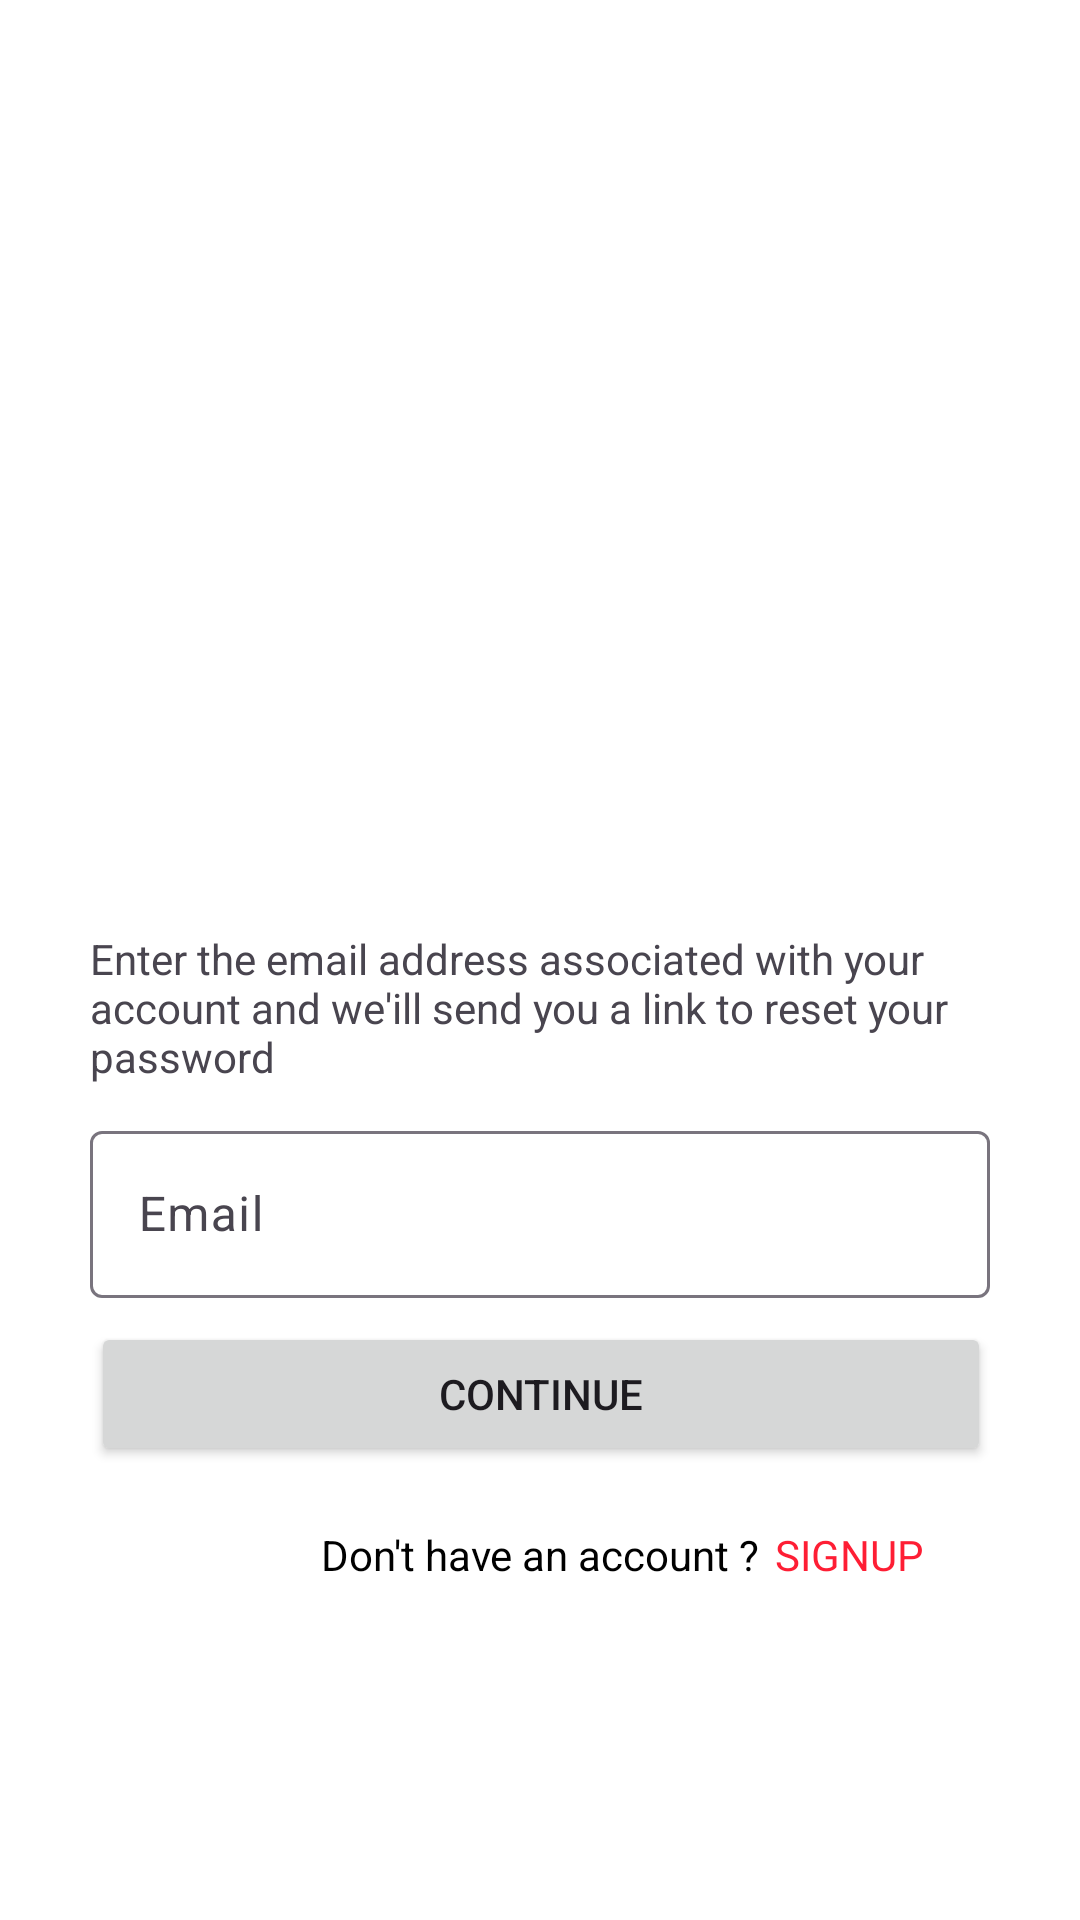

This screen was rendered from an Android layout file. Write that file and the resources it references.
<!-- AndroidManifest.xml: application theme Theme.MiniProjet -->
<!-- res/layout/activity_forgot_password.xml -->
<?xml version="1.0" encoding="utf-8"?>
<androidx.constraintlayout.widget.ConstraintLayout xmlns:android="http://schemas.android.com/apk/res/android"
    xmlns:app="http://schemas.android.com/apk/res-auto"
    xmlns:tools="http://schemas.android.com/tools"
    android:layout_width="match_parent"
    android:layout_height="match_parent"
    tools:context=".ForgotPasswordActivity"
    android:background="@color/white"
    >


    <ImageView
        android:id="@+id/forgotpasswordicon"
        android:layout_marginTop="100dp"
        android:layout_width="200dp"
        android:layout_height="200dp"
        android:layout_centerInParent="true"
        app:layout_constraintTop_toTopOf="parent"
        app:layout_constraintLeft_toLeftOf="parent"
        app:layout_constraintRight_toRightOf="parent"
        android:src="@mipmap/forgotpasswordicon" />

    <TextView
        android:id="@+id/text"
        android:layout_width="300dp"
        android:layout_marginTop="10dp"
        android:layout_height="wrap_content"
        android:layout_marginBottom="20dp"
        android:text="@string/fotgotPasswordText"
        app:layout_constraintTop_toBottomOf="@+id/forgotpasswordicon"
        app:layout_constraintLeft_toLeftOf="parent"
        app:layout_constraintRight_toRightOf="parent"
        />

    <com.google.android.material.textfield.TextInputLayout
        android:id="@+id/forgotPasswordEmail"
        android:layout_width="300dp"
        android:layout_height="wrap_content"
        android:hint="@string/emailInput"
        app:layout_constraintLeft_toLeftOf="parent"
        app:layout_constraintRight_toRightOf="parent"
        app:layout_constraintTop_toBottomOf="@+id/text"

        android:layout_marginTop="10dp"
        >

        <com.google.android.material.textfield.TextInputEditText
            android:layout_width="match_parent"
            android:layout_height="wrap_content"
            android:inputType="textEmailAddress"
            />
    </com.google.android.material.textfield.TextInputLayout>

    <Button
        android:id="@+id/resetPasswordButton"
        android:layout_width="300dp"
        android:layout_height="wrap_content"
        android:layout_marginTop="8dp"
        android:text="@string/forgotPasswordButtonText"
        app:layout_constraintHorizontal_bias="0.503"
        app:layout_constraintLeft_toLeftOf="parent"
        app:layout_constraintRight_toRightOf="parent"
        app:layout_constraintTop_toBottomOf="@id/forgotPasswordEmail" />

    <TextView
        android:id="@+id/registerText"
        android:layout_width="wrap_content"
        android:layout_height="wrap_content"
        android:layout_gravity="center_horizontal"
        android:layout_marginTop="20dp"
        android:textColor="@color/black"
        android:text="@string/newAcountText"
        app:layout_constraintLeft_toLeftOf="parent"
        app:layout_constraintRight_toRightOf="parent"
        app:layout_constraintTop_toBottomOf="@+id/resetPasswordButton"
        />

    <TextView
        android:id="@+id/register_link"
        android:layout_width="wrap_content"
        android:layout_height="wrap_content"
        android:layout_gravity="center_horizontal"
        android:layout_marginTop="20dp"
        android:textColor="@color/red"
        android:text="@string/registerText"
        android:layout_marginLeft="5dp"
        app:layout_constraintLeft_toRightOf="@+id/registerText"
        app:layout_constraintTop_toBottomOf="@+id/resetPasswordButton"
        android:clickable="true"
        android:autoLink="all" />



</androidx.constraintlayout.widget.ConstraintLayout>
<!-- resources referenced by this layout -->
<resources>
  <color name="black">#FF000000</color>
  <color name="red">#FFFE1E34</color>
  <color name="white">#FFFFFFFF</color>
  <!-- mipmap forgotpasswordicon (mipmap-anydpi-v26) -->
  <?xml version="1.0" encoding="utf-8"?>
  <adaptive-icon xmlns:android="http://schemas.android.com/apk/res/android">
      <background android:drawable="@color/forgotpasswordicon_background"/>
      <foreground android:drawable="@mipmap/forgotpasswordicon_foreground"/>
  </adaptive-icon>
  <string name="emailInput">Email</string>
  <string name="forgotPasswordButtonText">Continue</string>
  <string name="fotgotPasswordText">Enter the email address associated with your account and we\'ill send you a link to reset your password</string>
  <string name="newAcountText">Don\'t have an account ?</string>
  <string name="registerText">SIGNUP</string>
  <style name="Theme.MiniProjet" parent="Base.Theme.MiniProjet" />
  <color name="forgotpasswordicon_background">#FFFFFF</color>
  <style name="Base.Theme.MiniProjet" parent="Theme.Material3.DayNight.NoActionBar">
        <item name="colorPrimary">@color/red </item>
      </style>
</resources>
